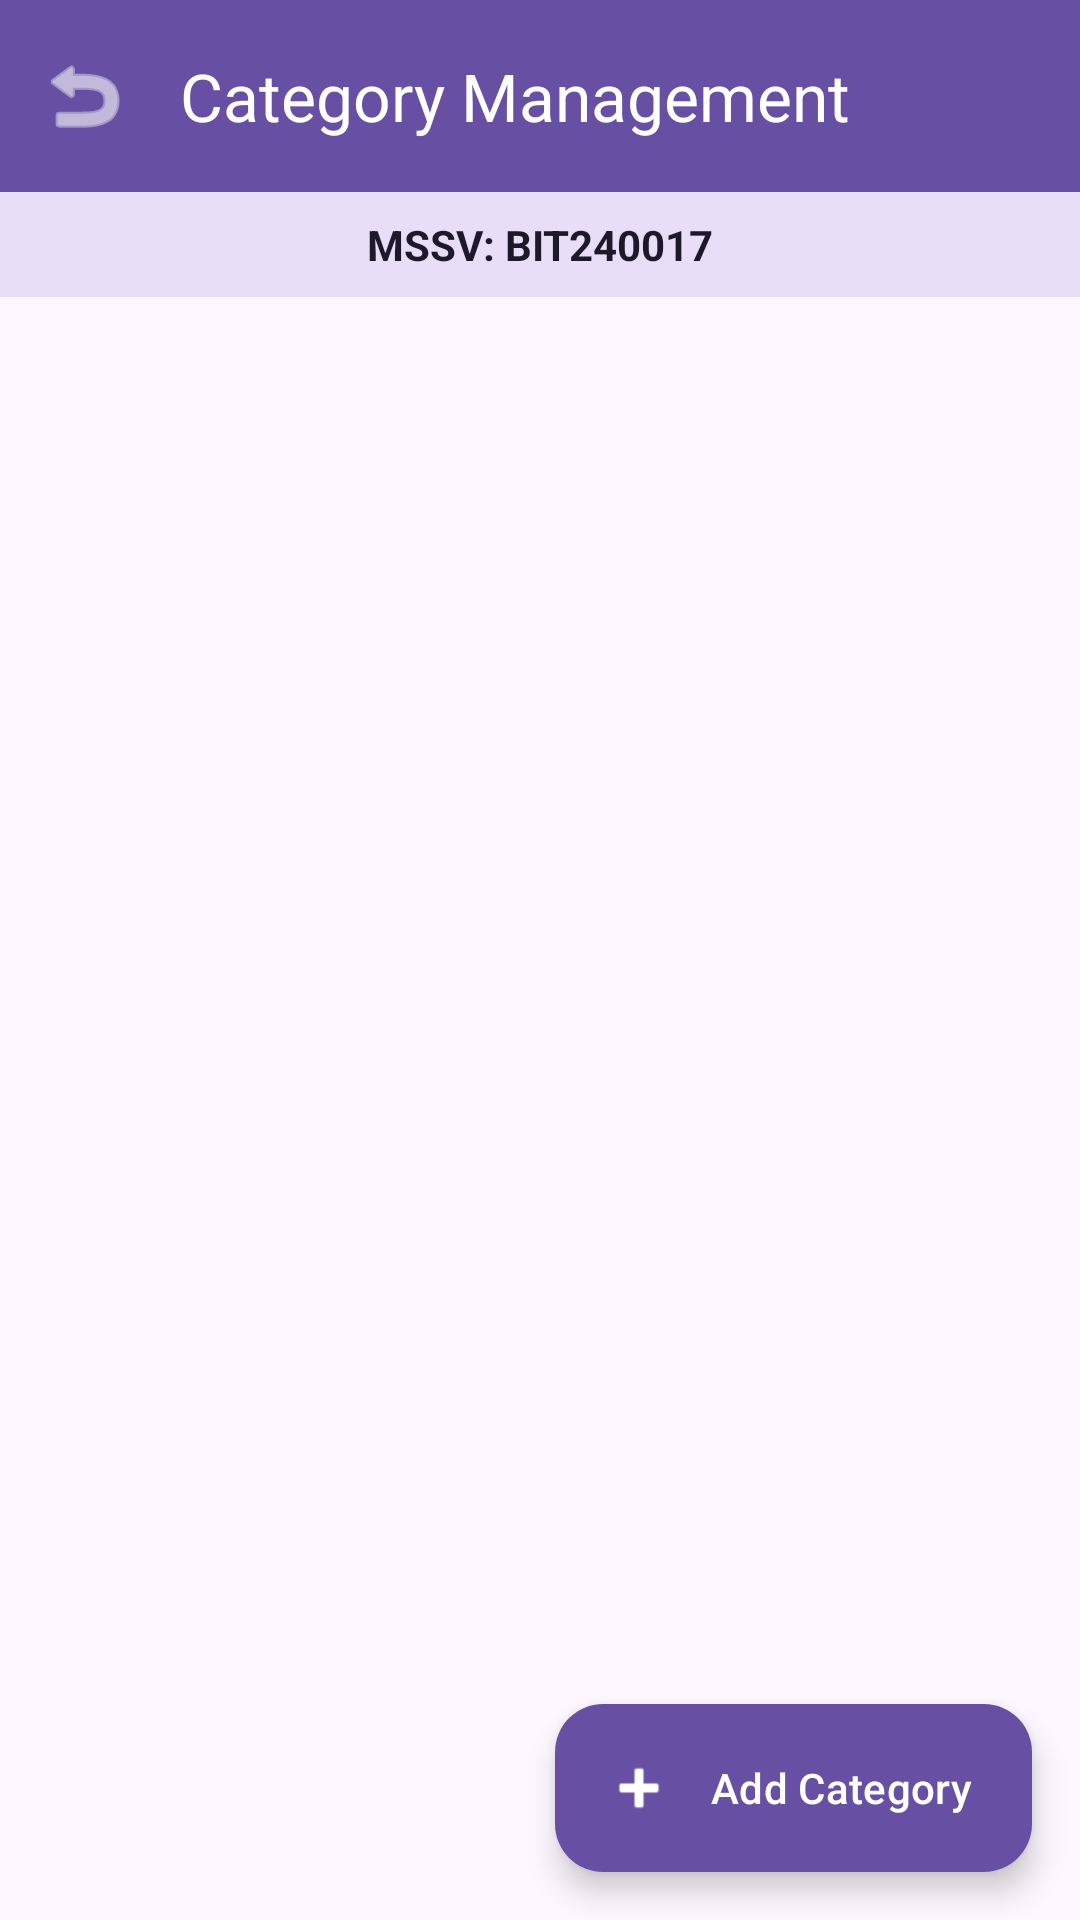

Layout XML and referenced resources for this Android screen:
<!-- AndroidManifest.xml: application theme Theme.BIT240017_FoodManager -->
<!-- res/layout/activity_category.xml -->
<?xml version="1.0" encoding="utf-8"?>
<LinearLayout xmlns:android="http://schemas.android.com/apk/res/android"
    xmlns:app="http://schemas.android.com/apk/res-auto"
    android:layout_width="match_parent"
    android:layout_height="match_parent"
    android:orientation="vertical">

    <com.google.android.material.appbar.MaterialToolbar
        android:id="@+id/toolbar"
        android:layout_width="match_parent"
        android:layout_height="?attr/actionBarSize"
        android:background="?attr/colorPrimary"
        app:title="@string/title_categories"
        app:titleTextColor="?attr/colorOnPrimary"
        app:navigationIcon="@android:drawable/ic_menu_revert"
        app:navigationIconTint="?attr/colorOnPrimary" />

    <TextView
        android:id="@+id/tvMssvHeader"
        android:layout_width="match_parent"
        android:layout_height="wrap_content"
        android:background="?attr/colorSecondaryContainer"
        android:padding="8dp"
        android:text="@string/mssv_display"
        android:textAlignment="center"
        android:textColor="?attr/colorOnSecondaryContainer"
        android:textStyle="bold" />

    <androidx.recyclerview.widget.RecyclerView
        android:id="@+id/rvCategories"
        android:layout_width="match_parent"
        android:layout_height="0dp"
        android:layout_weight="1"
        android:padding="8dp" />

    <com.google.android.material.floatingactionbutton.ExtendedFloatingActionButton
        android:id="@+id/fabAddCategory"
        android:layout_width="wrap_content"
        android:layout_height="wrap_content"
        android:layout_gravity="end"
        android:layout_margin="16dp"
        android:text="@string/title_add_category"
        android:textColor="?attr/colorOnPrimary"
        app:backgroundTint="?attr/colorPrimary"
        app:icon="@android:drawable/ic_input_add"
        app:iconTint="?attr/colorOnPrimary" />

</LinearLayout>
<!-- resources referenced by this layout -->
<resources>
  <string name="mssv_display">MSSV: BIT240017</string>
  <string name="title_add_category">Add Category</string>
  <string name="title_categories">Category Management</string>
  <style name="Theme.BIT240017_FoodManager" parent="Base.Theme.BIT240017_FoodManager" />
  <style name="Base.Theme.BIT240017_FoodManager" parent="Theme.Material3.DayNight.NoActionBar">
          
          
      </style>
</resources>
